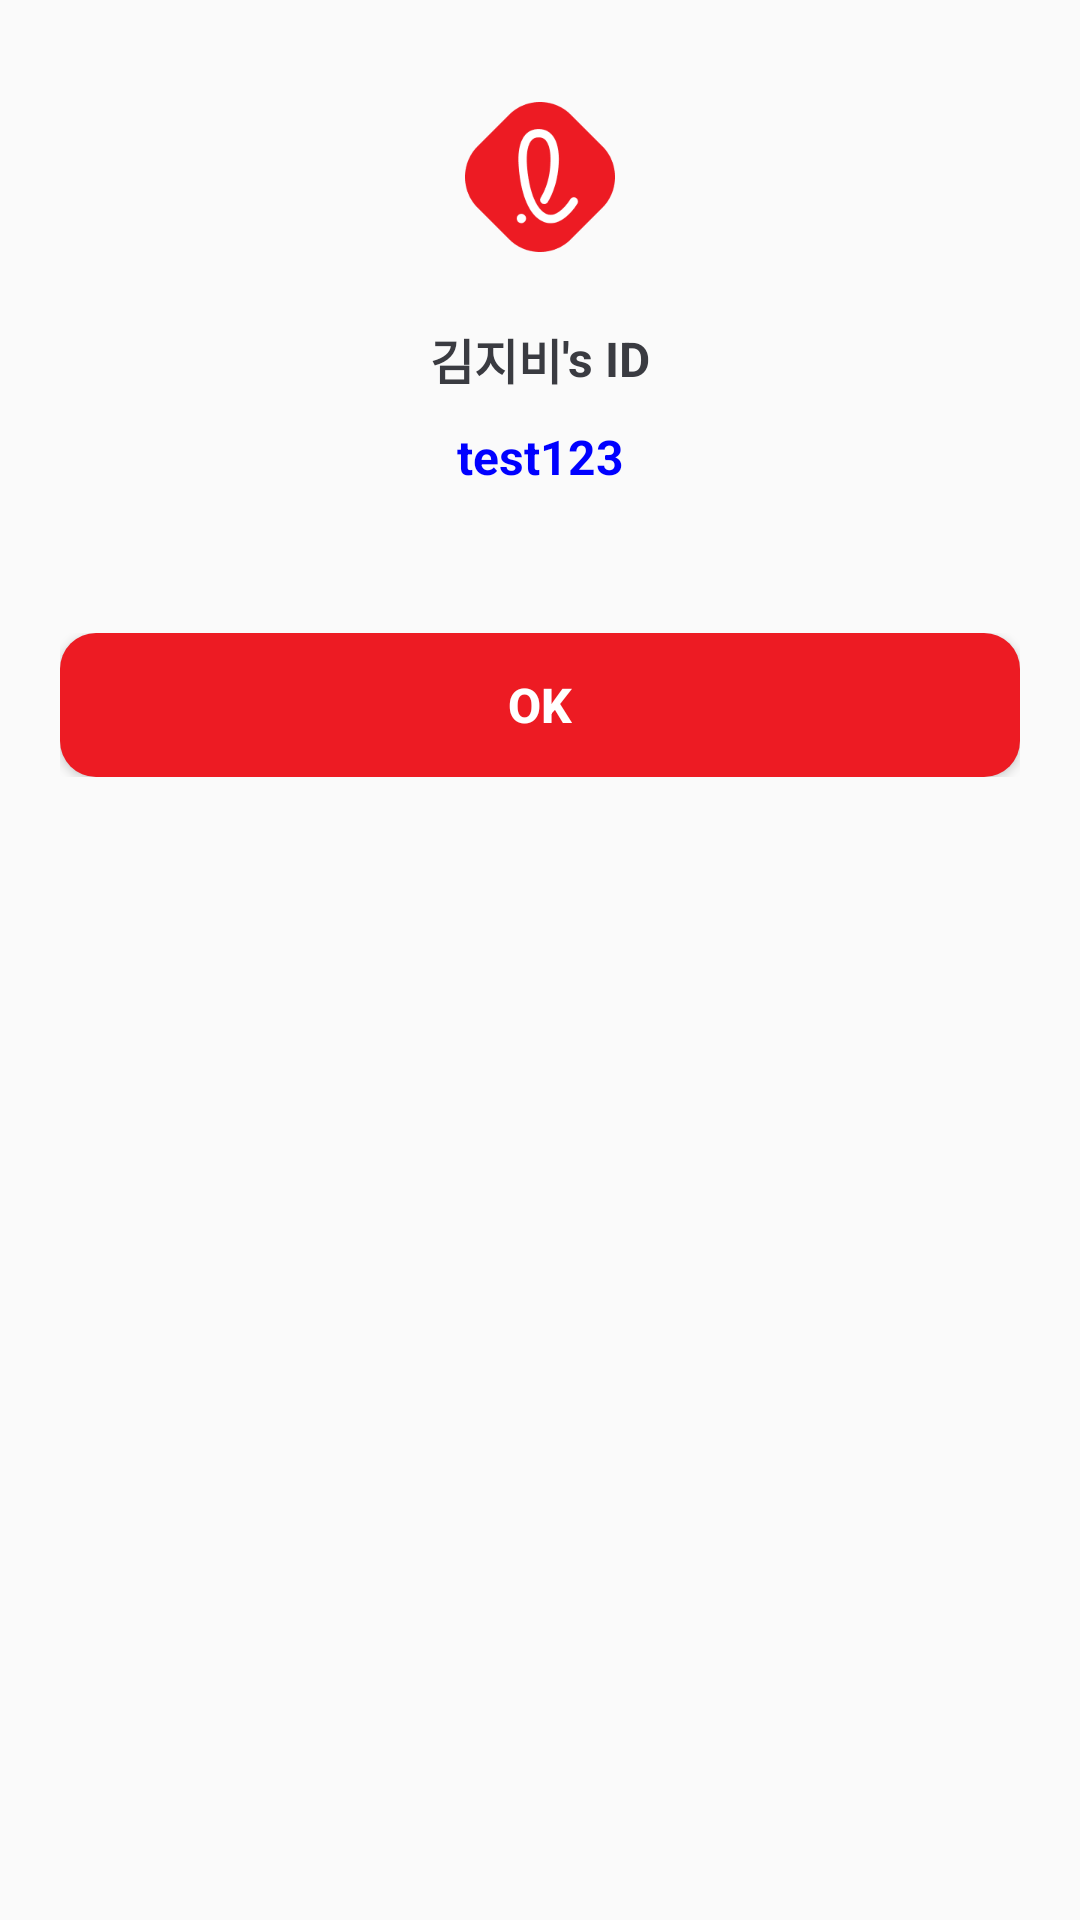

Android layout source for this screen:
<!-- AndroidManifest.xml: application theme Theme.ellosseum -->
<!-- res/layout/dialog_find.xml -->
<?xml version="1.0" encoding="utf-8"?>
<androidx.constraintlayout.widget.ConstraintLayout xmlns:android="http://schemas.android.com/apk/res/android"
    xmlns:app="http://schemas.android.com/apk/res-auto"
    android:layout_width="match_parent"
    android:layout_height="wrap_content"
    android:background="@drawable/dialog_background_shape"
    android:paddingStart="20dp"
    android:paddingTop="34dp"
    android:paddingEnd="20dp"
    android:paddingBottom="16dp">

    <ImageView
        android:id="@+id/imgView_logo"
        android:layout_width="50dp"
        android:layout_height="50dp"
        android:layout_marginBottom="10dp"
        android:background="@drawable/image_logo2"
        app:layout_constraintEnd_toEndOf="parent"
        app:layout_constraintStart_toStartOf="parent"
        app:layout_constraintTop_toTopOf="parent" />

    <LinearLayout
        android:id="@+id/layout_01"
        android:layout_width="match_parent"
        android:layout_height="wrap_content"
        android:layout_marginTop="24dp"
        android:orientation="vertical"
        app:layout_constraintEnd_toEndOf="parent"
        app:layout_constraintStart_toStartOf="parent"
        app:layout_constraintTop_toBottomOf="@+id/imgView_logo">

        <LinearLayout
            android:layout_width="match_parent"
            android:layout_height="wrap_content"
            android:gravity="center"
            android:orientation="horizontal">

            <TextView
                android:id="@+id/txt_name"
                android:layout_width="wrap_content"
                android:layout_height="wrap_content"
                android:text="김지비"
                android:textColor="#3A3B41"
                android:textSize="16sp"
                android:textStyle="bold" />

            <TextView
                android:layout_width="wrap_content"
                android:layout_height="wrap_content"
                android:text="@string/find_id_dialog"
                android:textColor="#3A3B41"
                android:textSize="16sp"
                android:textStyle="bold" />
        </LinearLayout>

        <TextView
            android:id="@+id/txt_id"
            android:layout_width="match_parent"
            android:layout_height="wrap_content"
            android:layout_marginTop="10dp"
            android:gravity="center"
            android:text="test123"
            android:textColor="#0000FF"
            android:textSize="16sp"
            android:textStyle="bold" />

    </LinearLayout>

    <LinearLayout
        android:layout_width="match_parent"
        android:layout_height="wrap_content"
        android:layout_marginTop="48dp"
        android:orientation="horizontal"
        app:layout_constraintTop_toBottomOf="@id/layout_01">

        <Button
            android:id="@+id/btn_ok"
            android:layout_width="0dp"
            android:layout_height="wrap_content"
            android:layout_weight="1.6"
            android:background="@drawable/btn_access_enable"
            android:text="@string/OK"
            android:textColor="#FFFFFF"
            android:textSize="16sp"
            android:textStyle="bold" />

    </LinearLayout>

</androidx.constraintlayout.widget.ConstraintLayout>
<!-- resources referenced by this layout -->
<resources>
  <!-- drawable btn_access_enable (drawable) -->
  <?xml version="1.0" encoding="utf-8"?>
  <ripple xmlns:android="http://schemas.android.com/apk/res/android"
      xmlns:tools="http://schemas.android.com/tools"
      android:color="@color/white">
  
      
      <item
          android:id="@+id/mask"
          tools:targetApi="lollipop">
          <shape xmlns:android="http://schemas.android.com/apk/res/android"
              android:shape="rectangle">
              <corners android:radius="12dp" />
              <size
                  android:width="343dp"
                  android:height="46dp" />
              <solid android:color="#ED1B23" />
              <padding
                  android:bottom="0dp"
                  android:left="0dp"
                  android:right="0dp"
                  android:top="0dp" />
  
          </shape>
      </item>
  
  </ripple>
  <!-- drawable image_logo2: png bitmap (drawable, 5401 bytes) -->
  <string name="OK">OK</string>
  <string name="find_id_dialog">\'s ID</string>
  <style name="Theme.ellosseum" parent="Theme.AppCompat.Light">
          
          <item name="colorPrimary">@color/purple_500</item>
          <item name="colorPrimaryVariant">@color/black</item>
          <item name="colorOnPrimary">@color/white</item>
          
          <item name="colorSecondary">@color/teal_200</item>
          <item name="colorSecondaryVariant">@color/teal_700</item>
          <item name="colorOnSecondary">@color/black</item>
          
          <item name="android:statusBarColor" tools:targetApi="l">?attr/colorPrimaryVariant</item>
          
          <item name="windowActionBar">false</item>
          <item name="windowNoTitle">true</item>
      </style>
  <color name="white">#FFFFFFFF</color>
  <color name="purple_500">#FF6200EE</color>
  <color name="black">#FF000000</color>
  <color name="teal_200">#FF03DAC5</color>
  <color name="teal_700">#FF018786</color>
</resources>
